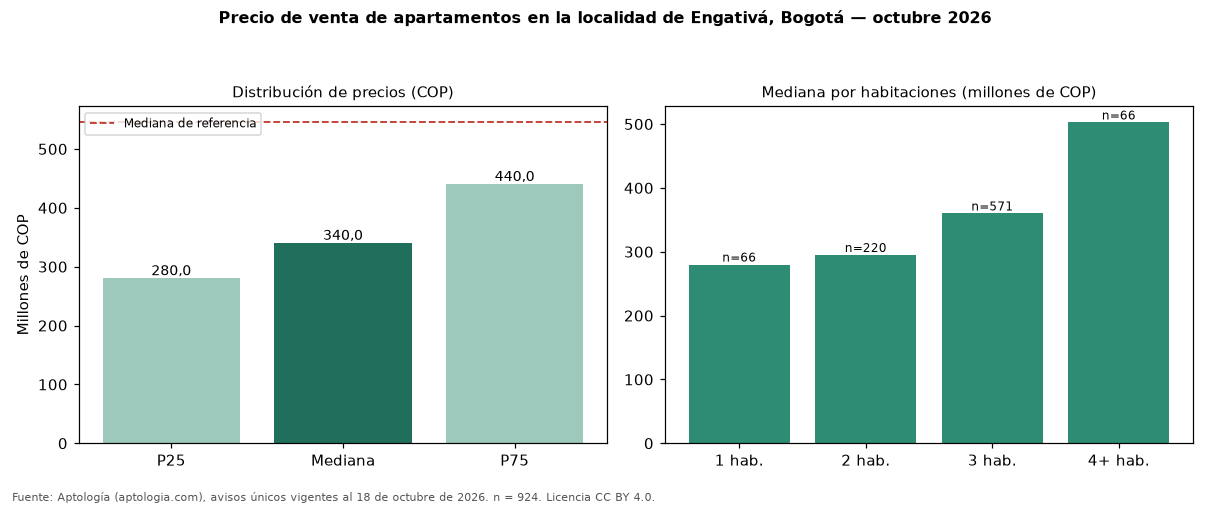

Values plotted in this chart, from the file beside it:
seccion, metrica, valor_cop, n
precio, p25, 280000000, 924
precio, mediana, 340000000, 924
precio, p75, 440000000, 924
cop_por_m2, p25, 4834699, 924
cop_por_m2, mediana, 5600000, 924
cop_por_m2, p75, 6557627, 924
area, area_mediana_m2, 62.0, 924
habitaciones, 1, 280000000, 66
habitaciones, 2, 295000000, 220
habitaciones, 3, 360000000, 571
habitaciones, 4+, 502500000, 66
administracion, mediana, 250000, 664
estrato, moda, 3, 
parqueadero, porcentaje_con_parqueadero, 60.3, 924
referencia, mediana_referencia, 545000000, 2436
referencia, mediana_cop_por_m2_referencia, 4600000, 2436
